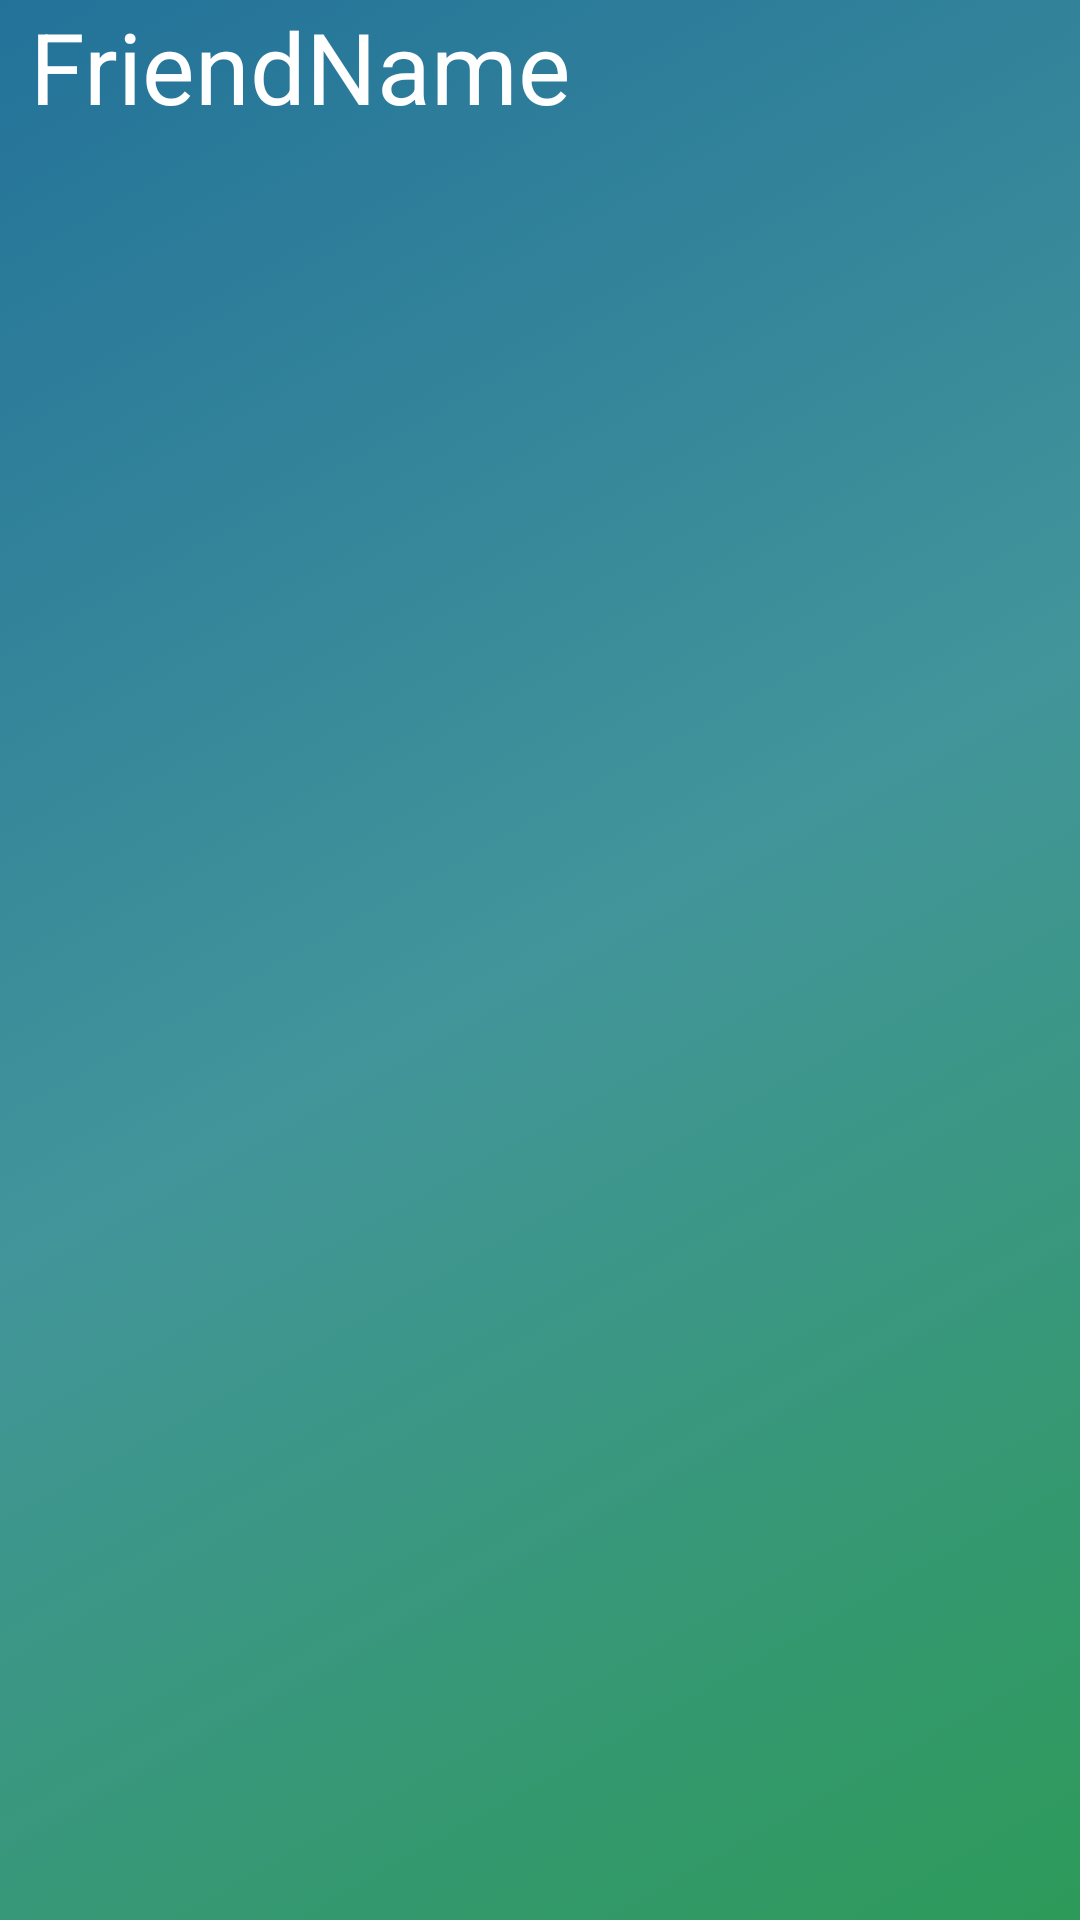

The Android layout XML behind this screen, and the referenced resources:
<!-- AndroidManifest.xml: application theme AppTheme -->
<!-- res/layout/activity_friend_entry.xml -->
<?xml version="1.0" encoding="utf-8"?>
<RelativeLayout xmlns:android="http://schemas.android.com/apk/res/android"
    xmlns:app="http://schemas.android.com/apk/com.dhrw.sitwithus"
    xmlns:tools="http://schemas.android.com/tools"
    android:id="@+id/friend_entry_layout"
    android:layout_width="match_parent"
    android:layout_height="100dp">

    <android.support.constraint.ConstraintLayout
        android:layout_width="match_parent"
        android:layout_height="match_parent">

        <TextView
            android:id="@+id/friend_entry_name"
            android:layout_width="200dp"
            android:layout_height="50dp"
            android:layout_alignTop="@+id/friend_entry_picture"
            android:layout_marginBottom="8dp"
            android:layout_marginEnd="8dp"
            android:layout_marginStart="8dp"
            android:layout_marginTop="8dp"
            android:layout_toEndOf="@+id/friend_entry_picture"
            android:layout_toRightOf="@+id/friend_entry_picture"
            android:text="FriendName"
            android:textAlignment="center"
            android:textSize="33sp"
            app:layout_constraintBottom_toBottomOf="parent"
            app:layout_constraintEnd_toEndOf="parent"
            app:layout_constraintHorizontal_bias="0.1"
            app:layout_constraintStart_toEndOf="@+id/friend_entry_picture"
            app:layout_constraintTop_toTopOf="parent" />

        <ImageView
            android:id="@+id/friend_entry_picture"
            android:layout_width="50dp"
            android:layout_height="50dp"
            android:layout_alignParentStart="true"
            android:layout_alignParentTop="true"
            android:layout_marginBottom="8dp"
            android:layout_marginStart="15dp"
            android:layout_marginTop="8dp"
            app:layout_constraintBottom_toBottomOf="parent"
            app:layout_constraintStart_toStartOf="parent"
            app:layout_constraintTop_toTopOf="parent" />
    </android.support.constraint.ConstraintLayout>

</RelativeLayout>
<!-- resources referenced by this layout -->
<resources>
  <style name="AppTheme" parent="Base.Theme.AppCompat.Light.DarkActionBar">
          
          <item name="android:windowBackground">@drawable/green_gradient </item>
          <item name="android:textColor">#ffffff </item>
      </style>
  <!-- drawable green_gradient (drawable) -->
  <?xml version="1.0" encoding="utf-8"?>
  <selector xmlns:android="http://schemas.android.com/apk/res/android">
      <item>
          <shape>
              <gradient
                  android:startColor="#ff2d9a59"
                  android:centerColor="#ff42959a"
                  android:endColor="#ff23729a"
                  android:angle="135"/>
          </shape>
      </item>
  
  </selector>
</resources>
